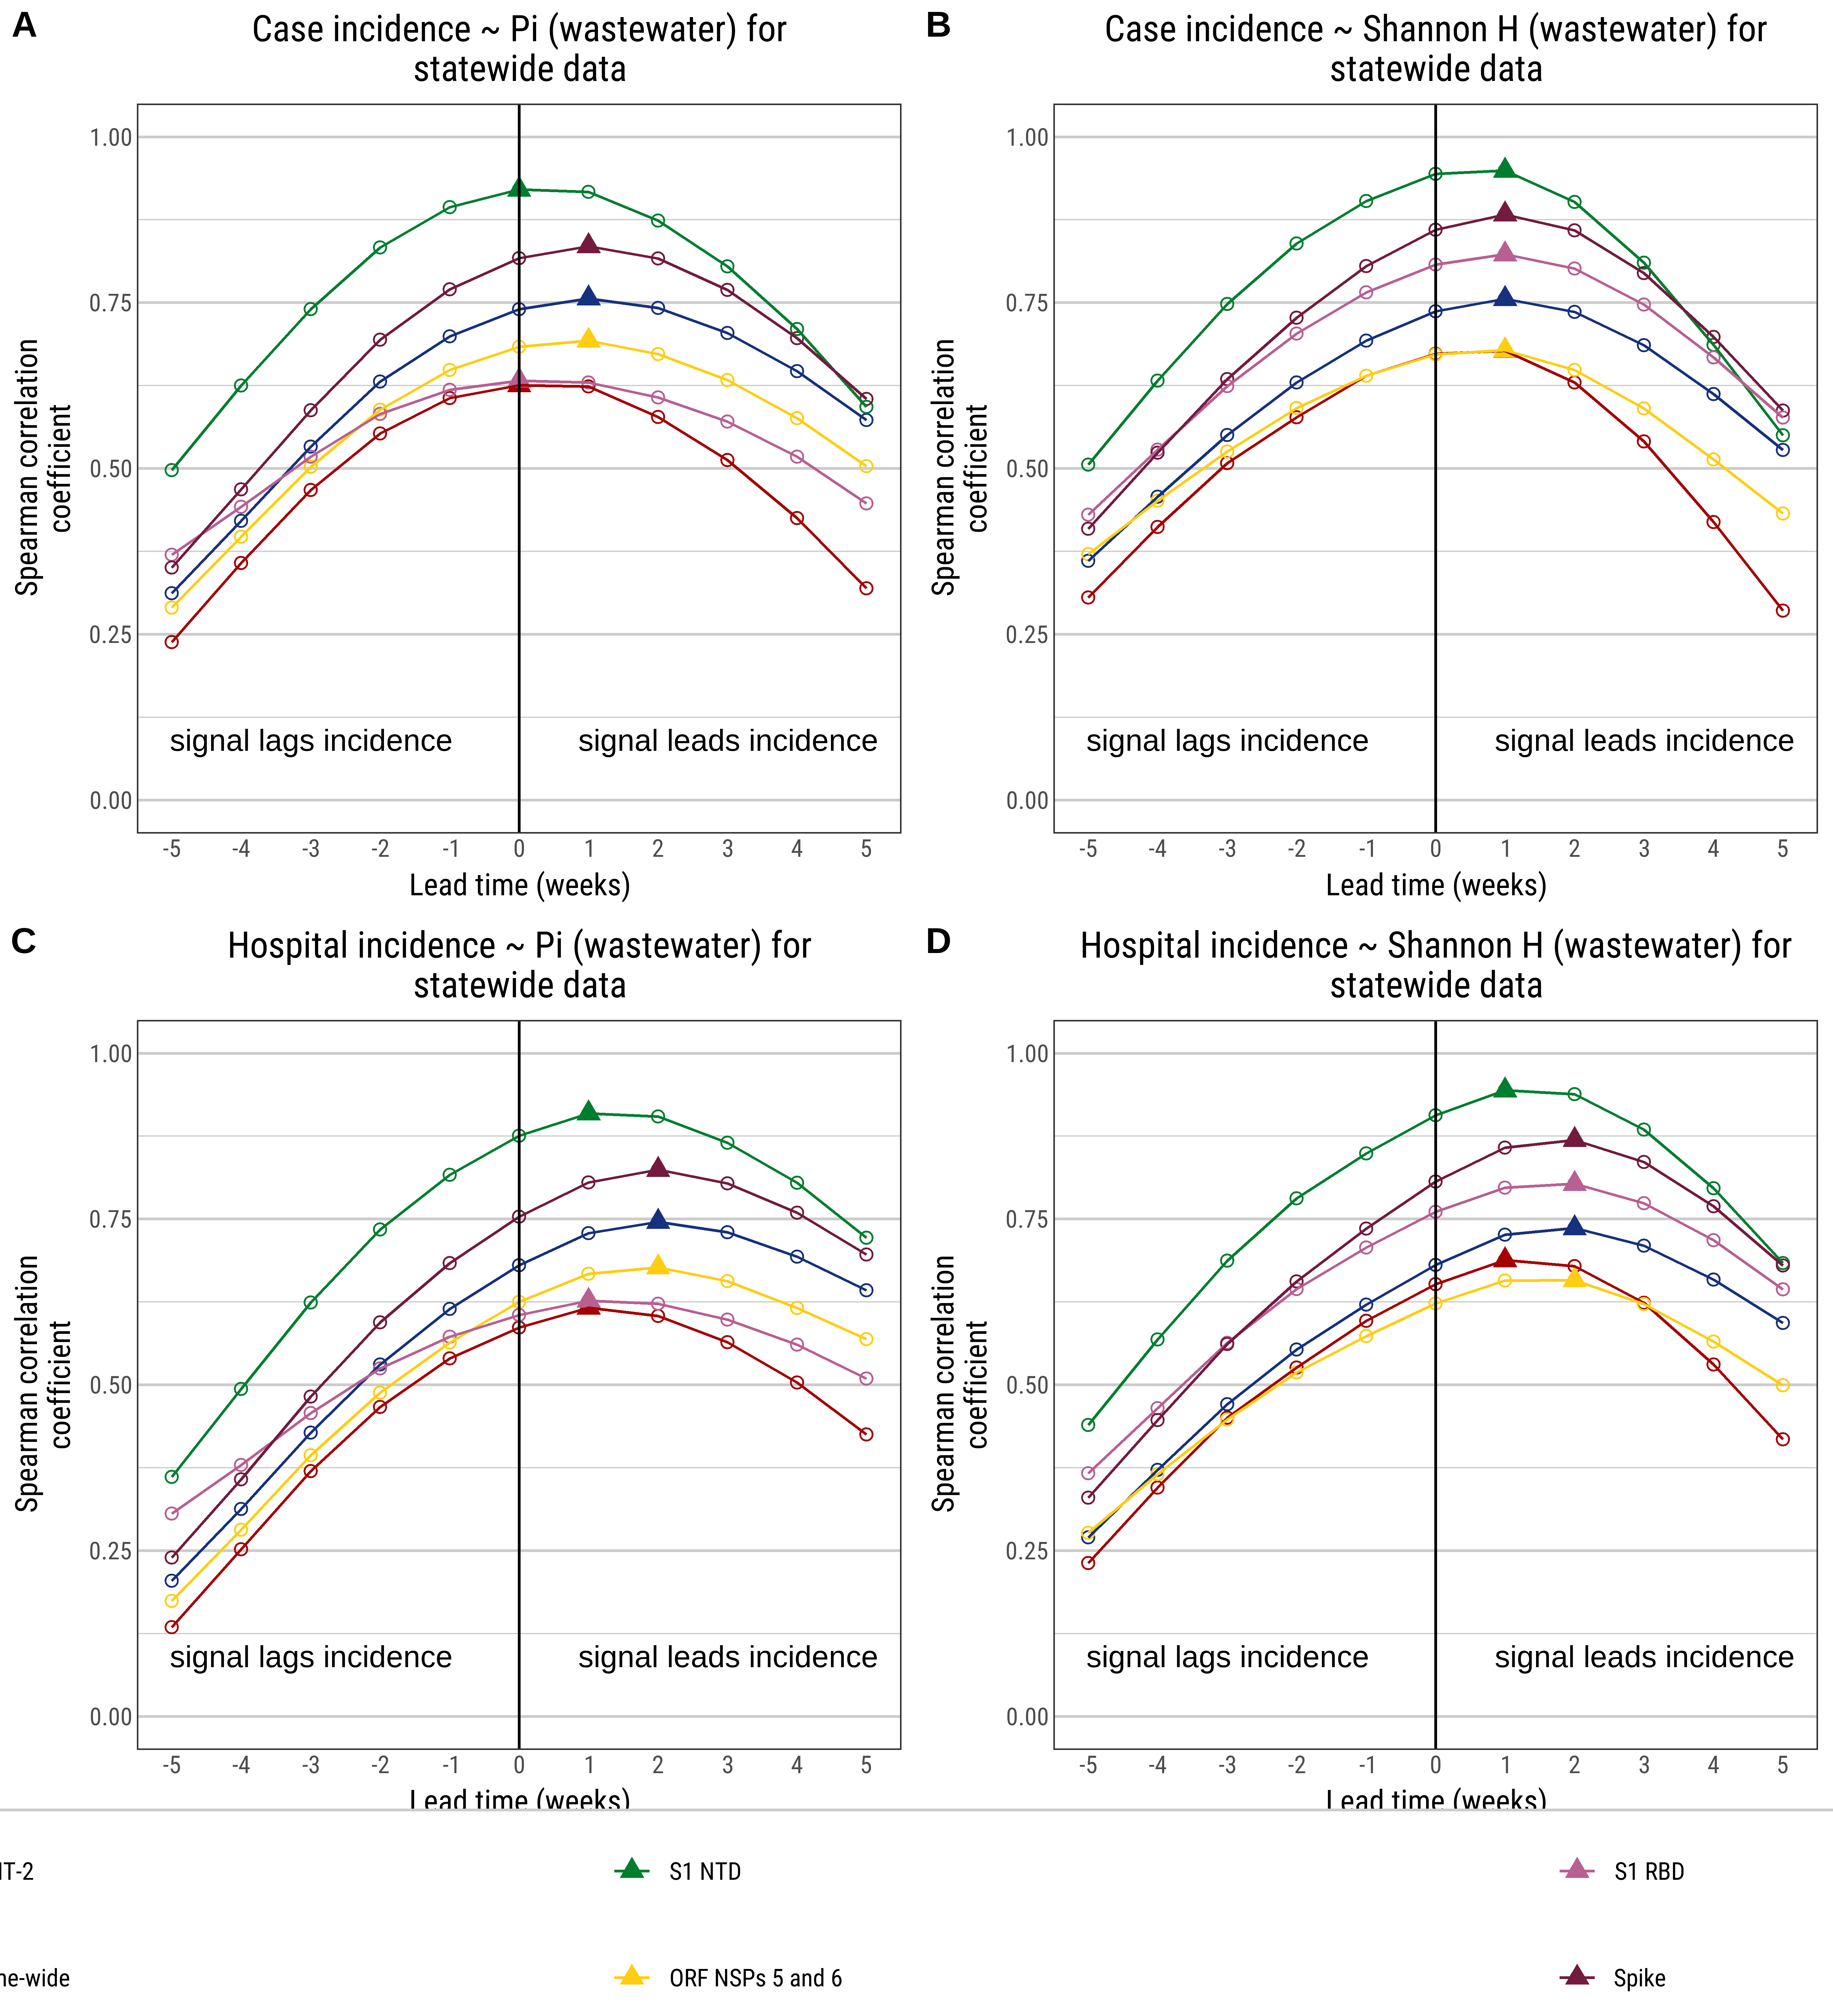

Generate this figure with R:
###########
###########
#### GENOME-WIDE DIVERSITY OF SARS-COV-2 SEQUENCES OF WASTEWATER SAMPLES        #
###########
###########

# Script author: Dustin T. Hill

# Created 2025-04-25
# Last updated 2025-09-25

# Supplemental Figures S6

# ---------------------------------------
# Packages
# ---------------------------------------

library(dplyr)
library(ggplot2)
library(ggpubr)
library(showtext)
library(lme4)
library(lmerTest)
library(performance)
library(lubridate)
library(gridExtra)
library(cowplot)
library(flextable)
library(performance)
library(rcompanion)
library(lme4)
library(lmerTest)
library(nlme)
library(MASS)
library(glmmTMB)

# --------------------------------------
# PLOT THEMES
# --------------------------------------
source("seq diversity - plot themes.R")

# ---------------------------------------
# FUNCTIONS
# ---------------------------------------
source("seq diversity - functions.R")

# ---------------------------------------
# Load data
# ---------------------------------------

# combined data files for each geography
load(file = "data/combined_data.Rdata")

# ----------------------------------------------------
# Figure S6 - lag and lead for all genome regions
# ----------------------------------------------------

# correllation with hospital admissions

pi_lag <- lag_lead_function_hosp(dataframe = dat_state,
                                 columns = c("genomewide_pi_state_3w",
                                             "spike_pi_state_3w",
                                             "orf_pi_state_3w",
                                             "ntd_pi_state_3w",
                                             "rbd_pi_state_3w",
                                             "cov_mt_2_pi_state_3w"),
                                 lags = seq(1:10))


# plot
lag_plot <- 
  ggplot(data = pi_lag,
         aes(x = lag, y = spearman_cor, color = name))+
  geom_point(shape = 1, size = 2)+
  geom_point(shape = 17,
             data = pi_lag %>%
               group_by(name) %>%
               filter(spearman_cor == max(spearman_cor)),
             size = 3
  )+
  geom_line()+
  ylim(0,1)+
  theme_dth_1+
  theme(legend.position = "bottom")+
  scale_color_manual(values = MetBrewer::met.brewer(n = 6,
                                                    name = "Austria"),
                     name = "",
                     labels = c("CoV-MT-2",
                                "Genome-wide",
                                "S1 NTD",
                                "ORF NSPs 5 and 6",
                                "S1 RBD",
                                "Spike"))+
  geom_vline(xintercept = 0)+
  scale_x_continuous(breaks = seq(-5, 5, by = 1),
                     limits = c(-5,5))+
  labs(x = "Lead time (weeks)",
       y = "Spearman correlation\ncoefficient",
       title= "Hospital incidence ~ Pi (wastewater) for\nstatewide data")+
  annotate("text",
           x = -3, y = 0.09,
           label = "signal lags incidence")+
  annotate("text",
           x = 3, y = 0.09,
           label = "signal leads incidence")

# repeat for shannon

lag_h <- lag_lead_function_hosp(dataframe = dat_state,
                                columns = c("genomewide_h_state_3w",
                                            "spike_h_state_3w",
                                            "orf_h_state_3w",
                                            "ntd_h_state_3w",
                                            "rbd_h_state_3w",
                                            "cov_mt_2_h_state_3w"),
                                lags = seq(1:10))

lag_plot_2 <- ggplot(data = lag_h ,
                     aes(x = lag, y = pearson_cor, color = name))+
  geom_point(shape = 1, size = 2)+
  geom_point(shape = 17,
             data = lag_h %>%
               group_by(name) %>%
               filter(pearson_cor == max(pearson_cor)),
             size = 3
  )+
  geom_line()+
  ylim(0,1)+
  theme_dth_1+
  theme(legend.position = "bottom")+
  scale_color_manual(values = MetBrewer::met.brewer(n = 6,
                                                    name = "Austria"),
                     name = "",
                     labels = c("CoV-MT-2",
                                "Genome-wide",
                                "S1 NTD",
                                "ORF NSPs 5 and 6",
                                "S1 RBD",
                                "Spike"))+
  geom_vline(xintercept = 0)+
  scale_x_continuous(breaks = seq(-5, 5, by = 1),
                     limits = c(-5,5))+
  labs(x = "Lead time (weeks)",
       y = "Spearman correlation\ncoefficient",
       title= "Hospital incidence ~ Shannon H (wastewater) for\nstatewide data")+
  annotate("text",
           x = -3, y = 0.09,
           label = "signal lags incidence")+
  annotate("text",
           x = 3, y = 0.09,
           label = "signal leads incidence")

# add  cases
pi_lag_2 <- lag_lead_function(dataframe = dat_state,
                              columns = c("genomewide_pi_state_3w",
                                          "spike_pi_state_3w",
                                          "orf_pi_state_3w",
                                          "ntd_pi_state_3w",
                                          "rbd_pi_state_3w",
                                          "cov_mt_2_pi_state_3w"),
                              lags = seq(1:10))


# plot
lag_plot_case <- 
  ggplot(data = pi_lag_2,
         aes(x = lag, y = spearman_cor, color = name))+
  geom_point(shape = 1, size = 2)+
  geom_point(shape = 17,
             data = pi_lag_2 %>%
               group_by(name) %>%
               filter(spearman_cor == max(spearman_cor)),
             size = 3
  )+
  geom_line()+
  ylim(0,1)+
  theme_dth_1+
  theme(legend.position = "bottom")+
  scale_color_manual(values = MetBrewer::met.brewer(n = 6,
                                                    name = "Austria"),
                     name = "",
                     labels = c("CoV-MT-2",
                                "Genome-wide",
                                "S1 NTD",
                                "ORF NSPs 5 and 6",
                                "S1 RBD",
                                "Spike"))+
  geom_vline(xintercept = 0)+
  scale_x_continuous(breaks = seq(-5, 5, by = 1),
                     limits = c(-5,5))+
  labs(x = "Lead time (weeks)",
       y = "Spearman correlation\ncoefficient",
       title= "Case incidence ~ Pi (wastewater) for\nstatewide data")+
  annotate("text",
           x = -3, y = 0.09,
           label = "signal lags incidence")+
  annotate("text",
           x = 3, y = 0.09,
           label = "signal leads incidence")


# repeat for shannon

lag_h_2 <- lag_lead_function(dataframe = dat_state,
                             columns = c("genomewide_h_state_3w",
                                         "spike_h_state_3w",
                                         "orf_h_state_3w",
                                         "ntd_h_state_3w",
                                         "rbd_h_state_3w",
                                         "cov_mt_2_h_state_3w"),
                             lags = seq(1:10))

lag_plot_2_case <- ggplot(data = lag_h_2 ,
                          aes(x = lag, y = pearson_cor, color = name))+
  geom_point(shape = 1, size = 2)+
  geom_point(shape = 17,
             data = lag_h_2 %>%
               group_by(name) %>%
               filter(pearson_cor == max(pearson_cor)),
             size = 3
  )+
  geom_line()+
  ylim(0,1)+
  theme_dth_1+
  theme(legend.position = "bottom")+
  scale_color_manual(values = MetBrewer::met.brewer(n = 6,
                                                    name = "Austria"),
                     name = "",
                     labels = c("CoV-MT-2",
                                "Genome-wide",
                                "S1 NTD",
                                "ORF NSPs 5 and 6",
                                "S1 RBD",
                                "Spike"))+
  geom_vline(xintercept = 0)+
  scale_x_continuous(breaks = seq(-5, 5, by = 1),
                     limits = c(-5,5))+
  labs(x = "Lead time (weeks)",
       y = "Spearman correlation\ncoefficient",
       title= "Case incidence ~ Shannon H (wastewater) for\nstatewide data")+
  annotate("text",
           x = -3, y = 0.09,
           label = "signal lags incidence")+
  annotate("text",
           x = 3, y = 0.09,
           label = "signal leads incidence")

# Add freyja variant counts and concentration data

# case
lag_freyja_case <- lag_lead_function(dataframe = dat_state,
                                     columns = c("n_variants_no_thresh_3w_mean",
                                                 "mean_sars2_conc_state_3w"),
                                     lags = seq(1:10))

lag_freyja_case <- ggplot(data = lag_freyja_case ,
                          aes(x = lag, y = pearson_cor, color = name))+
  geom_point(shape = 1, size = 2)+
  geom_point(shape = 17,
             data = lag_h_2 %>%
               group_by(name) %>%
               filter(pearson_cor == max(pearson_cor)),
             size = 3
  )+
  geom_line()+
  ylim(0,1)+
  theme_dth_1+
  theme(legend.position = "bottom")+
  scale_color_manual(values = MetBrewer::met.brewer(n = 6,
                                                    name = "Austria"),
                     name = "",
                     labels = c("CoV-MT-2",
                                "Genome-wide",
                                "S1 NTD",
                                "ORF NSPs 5 and 6",
                                "S1 RBD",
                                "Spike"))+
  geom_vline(xintercept = 0)+
  scale_x_continuous(breaks = seq(-5, 5, by = 1),
                     limits = c(-5,5))+
  labs(x = "Lead time (weeks)",
       y = "Spearman correlation\ncoefficient",
       title= "Case incidence ~ Shannon H (wastewater) for\nstatewide data")+
  annotate("text",
           x = -3, y = 0.09,
           label = "signal lags incidence")+
  annotate("text",
           x = 3, y = 0.09,
           label = "signal leads incidence")
# hosp

# extract legend function
mylegend <- g_legend(lag_plot)



# save
png("Supplemental files/Figure S6.png",
    units = "in",
    width = 10, height = 11,
    res = 600)
showtext::showtext_auto()
showtext::showtext_opts(dpi = 600)
ggarrange(ggarrange(lag_plot_case+ theme(legend.position = "none"),
                    lag_plot_2_case + theme(legend.position = "none"),
                    nrow = 1,
                    labels = c("A", "B")),
          ggarrange(lag_plot+ theme(legend.position = "none"),
                    lag_plot_2 + theme(legend.position = "none"),
                    nrow = 1,
                    labels = c("C", "D")),
          mylegend, 
          nrow=3,
          heights=c(5,5, 1))
dev.off()
